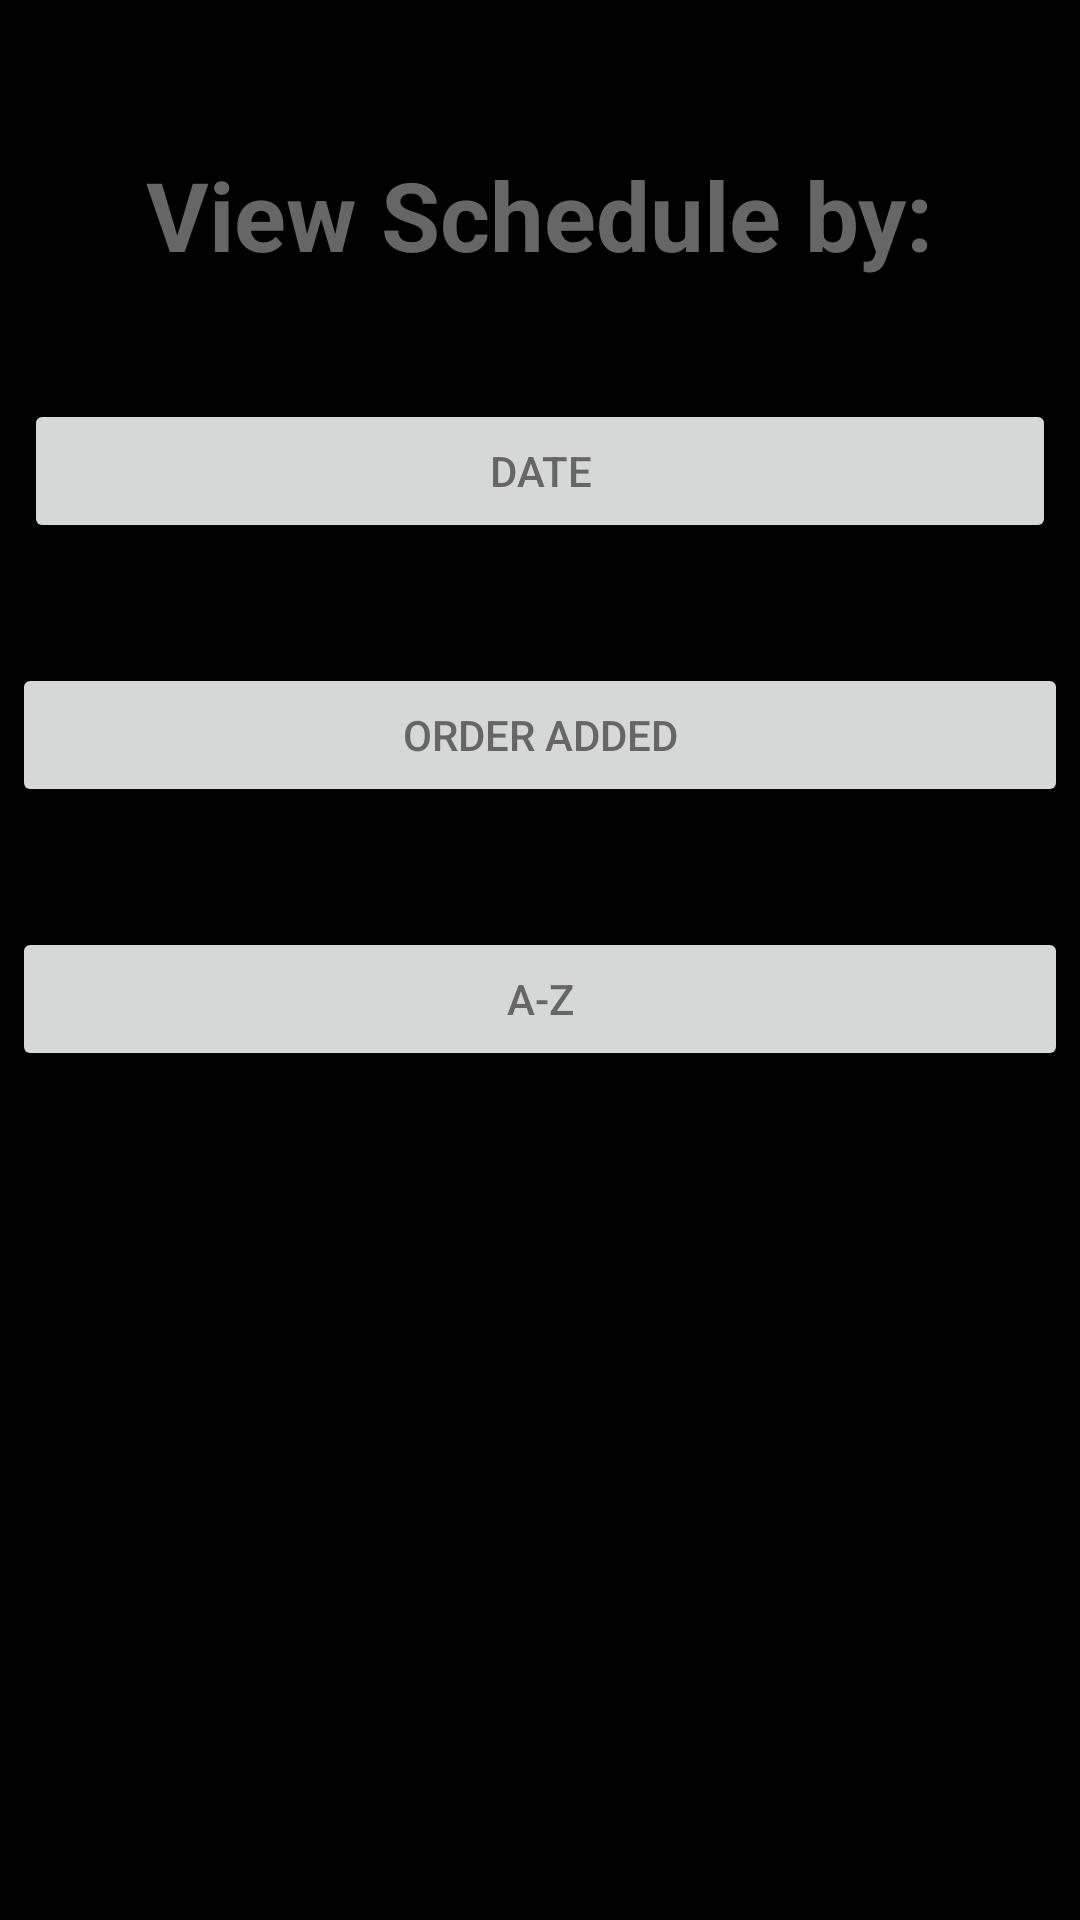

Produce the Android XML layout that renders to this screen, including the resource entries it uses.
<!-- AndroidManifest.xml: application theme AppThemeDark -->
<!-- res/layout/schedule_fragment.xml -->
<?xml version="1.0" encoding="utf-8"?>
<android.support.constraint.ConstraintLayout xmlns:android="http://schemas.android.com/apk/res/android"
    xmlns:app="http://schemas.android.com/apk/res-auto"
    xmlns:tools="http://schemas.android.com/tools"
    android:orientation="vertical"
    android:layout_width="match_parent"
    android:gravity="center"
    android:layout_height="match_parent">
    <Button
        android:id="@+id/ViewSchedule"
        android:layout_width="match_parent"
        android:layout_height="wrap_content"
        android:layout_marginStart="8dp"
        android:layout_marginLeft="8dp"
        android:layout_marginTop="40dp"
        android:layout_marginEnd="8dp"
        android:layout_marginRight="8dp"
        android:text="Date"
        app:layout_constraintEnd_toEndOf="parent"
        app:layout_constraintHorizontal_bias="0.0"
        app:layout_constraintStart_toStartOf="parent"
        app:layout_constraintTop_toBottomOf="@+id/heading" />

    <Button
        android:id="@+id/viewScheduleOrderAdded"
        android:layout_width="match_parent"
        android:layout_height="wrap_content"
        android:layout_marginStart="4dp"
        android:layout_marginLeft="4dp"
        android:layout_marginTop="40dp"
        android:layout_marginEnd="4dp"
        android:layout_marginRight="4dp"
        android:text="Order Added"
        app:layout_constraintEnd_toEndOf="parent"
        app:layout_constraintHorizontal_bias="0.0"
        app:layout_constraintStart_toStartOf="parent"
        app:layout_constraintTop_toBottomOf="@+id/ViewSchedule" />

    <Button
        android:id="@+id/viewScheduleAZ"
        android:layout_width="match_parent"
        android:layout_height="wrap_content"
        android:layout_marginStart="4dp"
        android:layout_marginLeft="4dp"
        android:layout_marginTop="40dp"
        android:layout_marginEnd="4dp"
        android:layout_marginRight="4dp"
        android:text="A-Z"
        app:layout_constraintEnd_toEndOf="parent"
        app:layout_constraintHorizontal_bias="0.0"
        app:layout_constraintStart_toStartOf="parent"
        app:layout_constraintTop_toBottomOf="@+id/viewScheduleOrderAdded" />

    <TextView
        android:id="@+id/heading"
        android:layout_width="wrap_content"
        android:layout_height="wrap_content"
        android:layout_marginStart="8dp"
        android:layout_marginLeft="8dp"
        android:layout_marginTop="50dp"
        android:layout_marginEnd="8dp"
        android:layout_marginRight="8dp"
        android:text="View Schedule by:"
        style="@style/HeadingText"
        app:layout_constraintEnd_toEndOf="parent"
        app:layout_constraintStart_toStartOf="parent"
        app:layout_constraintTop_toTopOf="parent" />
</android.support.constraint.ConstraintLayout>
<!-- resources referenced by this layout -->
<resources>
  <style name="HeadingText">
          <item name="android:textStyle">bold</item>
          <item name="android:textSize">32sp</item>
      </style>
  <style name="AppThemeDark" parent="Theme.AppCompat.Light.DarkActionBar">
          
          <item name="colorPrimary">@color/gray</item>
          <item name="colorPrimaryDark">@color/black</item>
          <item name="colorAccent">@color/gray</item>
          <item name="android:colorBackground">@color/black</item>
          <item name="android:textColor">@color/gray</item>
          <item name="colorControlNormal">@color/black</item>
          <item name="colorControlActivated">@color/black</item>
          <item name="colorControlHighlight">@color/black</item>
      </style>
  <color name="gray">#666666</color>
  <color name="black">#000000</color>
</resources>
